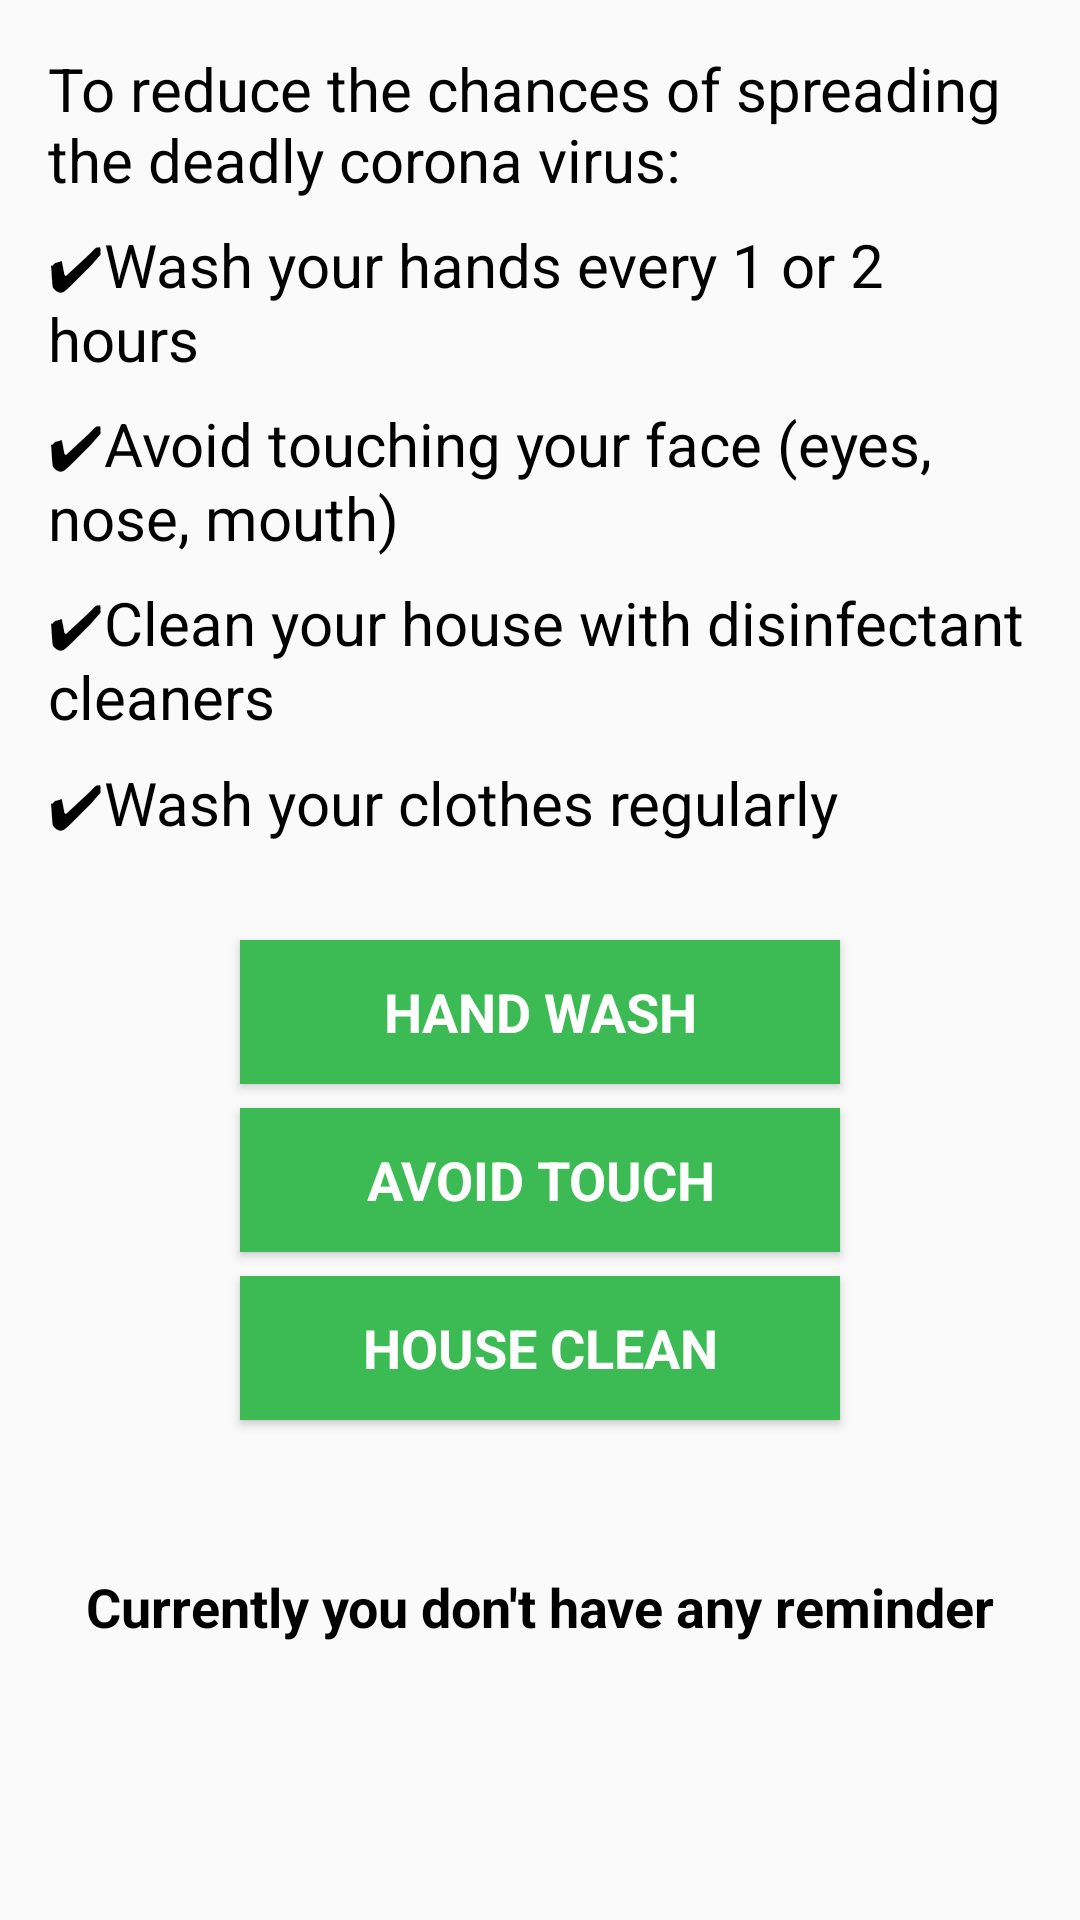

Reconstruct the res/layout file that produces this screen, plus the resources it refers to.
<!-- AndroidManifest.xml: application theme AppTheme -->
<!-- res/layout/fragment_reminder.xml -->
<?xml version="1.0" encoding="utf-8"?>
<androidx.constraintlayout.widget.ConstraintLayout xmlns:android="http://schemas.android.com/apk/res/android"
    xmlns:app="http://schemas.android.com/apk/res-auto"
    android:layout_width="match_parent"
    android:layout_height="match_parent">

    <TextView
        android:id="@+id/text_dashboard"
        android:layout_width="match_parent"
        android:layout_height="wrap_content"
        android:layout_marginStart="16dp"
        android:layout_marginTop="16dp"
        android:layout_marginEnd="16dp"
        android:text="@string/reminder_text_1"
        android:textSize="20sp"
        app:layout_constraintEnd_toEndOf="parent"
        app:layout_constraintStart_toStartOf="parent"
        app:layout_constraintTop_toTopOf="parent" />

    <TextView
        android:id="@+id/text_dashboard2"
        android:layout_width="match_parent"
        android:layout_height="wrap_content"
        android:layout_marginStart="16dp"
        android:layout_marginTop="8dp"
        android:layout_marginEnd="16dp"
        android:text="@string/reminder_text_2"
        android:textSize="20sp"
        app:layout_constraintEnd_toEndOf="parent"
        app:layout_constraintHorizontal_bias="0.0"
        app:layout_constraintStart_toStartOf="parent"
        app:layout_constraintTop_toBottomOf="@+id/text_dashboard" />

    <TextView
        android:id="@+id/text_dashboard3"
        android:layout_width="match_parent"
        android:layout_height="wrap_content"
        android:layout_marginStart="16dp"
        android:layout_marginTop="8dp"
        android:layout_marginEnd="16dp"
        android:text="@string/reminder_text_3"
        android:textSize="20sp"
        app:layout_constraintEnd_toEndOf="parent"
        app:layout_constraintHorizontal_bias="0.0"
        app:layout_constraintStart_toStartOf="parent"
        app:layout_constraintTop_toBottomOf="@+id/text_dashboard2" />

    <TextView
        android:id="@+id/text_dashboard5"
        android:layout_width="match_parent"
        android:layout_height="wrap_content"
        android:layout_marginStart="16dp"
        android:layout_marginTop="8dp"
        android:layout_marginEnd="16dp"
        android:text="@string/reminder_text_4"
        android:textSize="20sp"
        app:layout_constraintEnd_toEndOf="parent"
        app:layout_constraintHorizontal_bias="0.0"
        app:layout_constraintStart_toStartOf="parent"
        app:layout_constraintTop_toBottomOf="@+id/text_dashboard3" />

    <TextView
        android:id="@+id/text_dashboard6"
        android:layout_width="match_parent"
        android:layout_height="wrap_content"
        android:layout_marginStart="16dp"
        android:layout_marginTop="8dp"
        android:layout_marginEnd="16dp"
        android:text="@string/reminder_text_5"
        android:textSize="20sp"
        app:layout_constraintEnd_toEndOf="parent"
        app:layout_constraintHorizontal_bias="0.0"
        app:layout_constraintStart_toStartOf="parent"
        app:layout_constraintTop_toBottomOf="@+id/text_dashboard5" />

    <Button
        android:id="@+id/btn_set_handwash"
        android:layout_width="200dp"
        android:layout_height="wrap_content"
        android:layout_marginTop="32dp"
        android:background="@color/colorPrimary"
        android:text="@string/hand_wash_reminder"
        android:textColor="@color/colorWhite"
        android:textStyle="bold"
        app:layout_constraintEnd_toEndOf="parent"
        app:layout_constraintHorizontal_bias="0.5"
        app:layout_constraintStart_toStartOf="parent"
        app:layout_constraintTop_toBottomOf="@+id/text_dashboard6" />

    <Button
        android:id="@+id/btn_set_avoid_touch"
        android:layout_width="200dp"
        android:layout_height="wrap_content"
        android:layout_marginTop="8dp"
        android:background="@color/colorPrimary"
        android:text="@string/avoid_touch"
        android:textColor="@color/colorWhite"
        android:textStyle="bold"
        app:layout_constraintEnd_toEndOf="parent"
        app:layout_constraintHorizontal_bias="0.5"
        app:layout_constraintStart_toStartOf="parent"
        app:layout_constraintTop_toBottomOf="@+id/btn_set_handwash" />

    <Button
        android:id="@+id/btn_set_house_clean"
        android:layout_width="200dp"
        android:layout_height="wrap_content"
        android:layout_marginTop="8dp"
        android:background="@color/colorPrimary"
        android:text="@string/house_clean"
        android:textColor="@color/colorWhite"
        android:textStyle="bold"
        app:layout_constraintEnd_toEndOf="parent"
        app:layout_constraintHorizontal_bias="0.5"
        app:layout_constraintStart_toStartOf="parent"
        app:layout_constraintTop_toBottomOf="@+id/btn_set_avoid_touch" />

    <TextView
        android:id="@+id/available_reminders"
        android:layout_width="wrap_content"
        android:layout_height="wrap_content"
        android:layout_marginStart="8dp"
        android:layout_marginTop="50dp"
        android:layout_marginEnd="8dp"
        android:text="@string/no_reminder_text"
        android:textSize="18dp"
        android:textStyle="bold"
        app:layout_constraintEnd_toEndOf="parent"
        app:layout_constraintStart_toStartOf="parent"
        app:layout_constraintTop_toBottomOf="@+id/btn_set_house_clean" />

    <TextView
        android:id="@+id/status_hand_wash"
        android:layout_width="0dp"
        android:layout_height="wrap_content"
        android:layout_marginStart="16dp"
        android:layout_marginTop="16dp"
        android:layout_marginEnd="8dp"
        android:text="Hand Wash Reminder set for every 1 hour"
        android:visibility="gone"
        app:layout_constraintEnd_toStartOf="@+id/hand_reminder_delete"
        app:layout_constraintStart_toStartOf="parent"
        app:layout_constraintTop_toBottomOf="@+id/available_reminders" />

    <ImageView
        android:id="@+id/hand_reminder_delete"
        android:layout_width="wrap_content"
        android:layout_height="wrap_content"
        android:layout_marginEnd="16dp"
        android:src="@drawable/ic_delete_black_24dp"
        android:visibility="gone"
        app:layout_constraintBottom_toBottomOf="@+id/status_hand_wash"
        app:layout_constraintEnd_toEndOf="parent" />

    <TextView
        android:id="@+id/status_avoid_touch"
        android:layout_width="0dp"
        android:layout_height="wrap_content"
        android:layout_marginStart="16dp"
        android:layout_marginTop="8dp"
        android:layout_marginEnd="8dp"
        android:text="Avoid Face Touching Reminder set for every 2 hour"
        android:visibility="gone"
        app:layout_constraintEnd_toStartOf="@+id/touch_reminder_delete"
        app:layout_constraintStart_toStartOf="parent"
        app:layout_constraintTop_toBottomOf="@+id/status_hand_wash" />

    <ImageView
        android:id="@+id/touch_reminder_delete"
        android:layout_width="wrap_content"
        android:layout_height="wrap_content"
        android:layout_marginEnd="16dp"
        android:src="@drawable/ic_delete_black_24dp"
        android:visibility="gone"
        app:layout_constraintBottom_toBottomOf="@+id/status_avoid_touch"
        app:layout_constraintEnd_toEndOf="parent" />

    <TextView
        android:id="@+id/status_house_clean"
        android:layout_width="0dp"
        android:layout_height="wrap_content"
        android:layout_marginStart="16dp"
        android:layout_marginTop="8dp"
        android:layout_marginEnd="8dp"
        android:text="House Cleaning Reminder set for every 1 day at 9.00 AM"
        android:visibility="gone"
        app:layout_constraintEnd_toStartOf="@+id/house_reminder_delete"
        app:layout_constraintStart_toStartOf="parent"
        app:layout_constraintTop_toBottomOf="@+id/status_avoid_touch" />

    <ImageView
        android:id="@+id/house_reminder_delete"
        android:layout_width="wrap_content"
        android:layout_height="wrap_content"
        android:layout_marginEnd="16dp"
        android:src="@drawable/ic_delete_black_24dp"
        android:visibility="gone"
        app:layout_constraintBottom_toBottomOf="@+id/status_house_clean"
        app:layout_constraintEnd_toEndOf="parent" />
</androidx.constraintlayout.widget.ConstraintLayout>
<!-- resources referenced by this layout -->
<resources>
  <color name="colorPrimary">#3cba54</color>
  <color name="colorWhite">#FFFFFF</color>
  <string name="avoid_touch">AVOID TOUCH</string>
  <string name="hand_wash_reminder">HAND WASH</string>
  <string name="house_clean">HOUSE CLEAN</string>
  <string name="no_reminder_text">Currently you don\'t have any reminder</string>
  <string name="reminder_text_1">To reduce the chances of spreading the deadly corona virus:</string>
  <string name="reminder_text_2">✔Wash your hands every 1 or 2 hours</string>
  <string name="reminder_text_3">✔Avoid touching your face (eyes, nose, mouth)</string>
  <string name="reminder_text_4">✔Clean your house with disinfectant cleaners</string>
  <string name="reminder_text_5">✔Wash your clothes regularly</string>
  <style name="AppTheme" parent="Theme.AppCompat.Light.DarkActionBar">
          
          <item name="colorPrimary">@color/colorPrimary</item>
          <item name="colorPrimaryDark">@color/colorPrimaryDark</item>
          <item name="colorAccent">@color/colorAccent</item>
          <item name="android:fontFamily">sans-serif</item>
          <item name="android:textColor">@color/colorText</item>
          <item name="android:textSize">18sp</item>
      </style>
  <color name="colorPrimaryDark">#238B4A</color>
  <color name="colorAccent">#db3236</color>
  <color name="colorText">#000000</color>
</resources>
